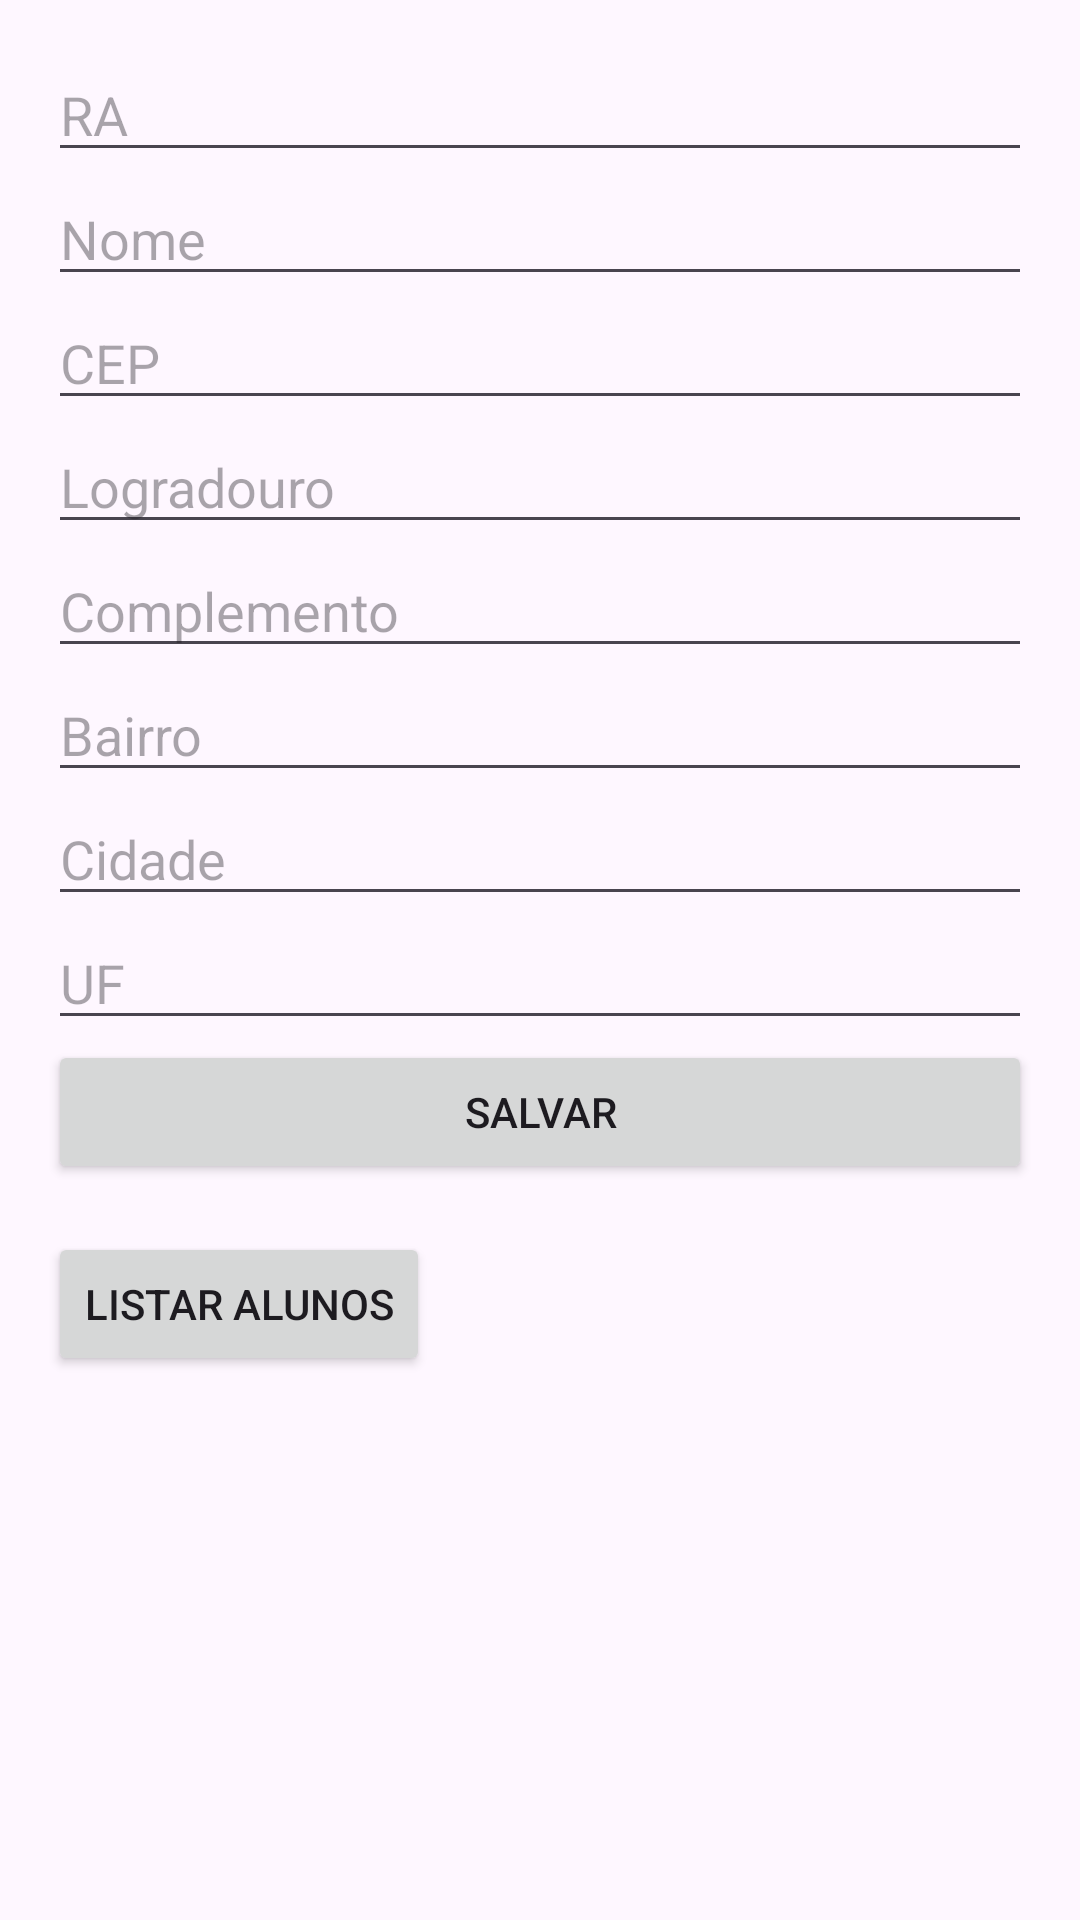

This screen was rendered from an Android layout file. Write that file and the resources it references.
<!-- AndroidManifest.xml: application theme Theme.Atividade5AC2 -->
<!-- res/layout/activity_main.xml -->
<LinearLayout xmlns:android="http://schemas.android.com/apk/res/android"
    android:layout_width="match_parent"
    android:layout_height="match_parent"
    android:orientation="vertical"
    android:padding="16dp">

    <EditText
        android:id="@+id/editTextRa"
        android:layout_width="match_parent"
        android:layout_height="wrap_content"
        android:hint="RA" />

    <EditText
        android:id="@+id/editTextNome"
        android:layout_width="match_parent"
        android:layout_height="wrap_content"
        android:hint="Nome" />

    <EditText
        android:id="@+id/editTextCep"
        android:layout_width="match_parent"
        android:layout_height="wrap_content"
        android:hint="CEP" />

    <EditText
        android:id="@+id/editTextLogradouro"
        android:layout_width="match_parent"
        android:layout_height="wrap_content"
        android:hint="Logradouro"
        android:enabled="true" />

    <EditText
        android:id="@+id/editTextComplemento"
        android:layout_width="match_parent"
        android:layout_height="wrap_content"
        android:hint="Complemento"
        android:enabled="true" />

    <EditText
        android:id="@+id/editTextBairro"
        android:layout_width="match_parent"
        android:layout_height="wrap_content"
        android:hint="Bairro"
        android:enabled="true" />

    <EditText
        android:id="@+id/editTextCidade"
        android:layout_width="match_parent"
        android:layout_height="wrap_content"
        android:hint="Cidade"
        android:enabled="true" />

    <EditText
        android:id="@+id/editTextUf"
        android:layout_width="match_parent"
        android:layout_height="wrap_content"
        android:hint="UF"
        android:enabled="true" />

    <Button
        android:id="@+id/buttonSave"
        android:layout_width="match_parent"
        android:layout_height="wrap_content"
        android:text="Salvar" />

    <Button
        android:id="@+id/buttonListAlunos"
        android:layout_width="wrap_content"
        android:layout_height="wrap_content"
        android:text="Listar Alunos"
        android:layout_marginTop="16dp"/>

</LinearLayout>
<!-- resources referenced by this layout -->
<resources>
  <style name="Theme.Atividade5AC2" parent="Base.Theme.Atividade5AC2" />
  <style name="Base.Theme.Atividade5AC2" parent="Theme.Material3.DayNight.NoActionBar">
          
          
      </style>
</resources>
